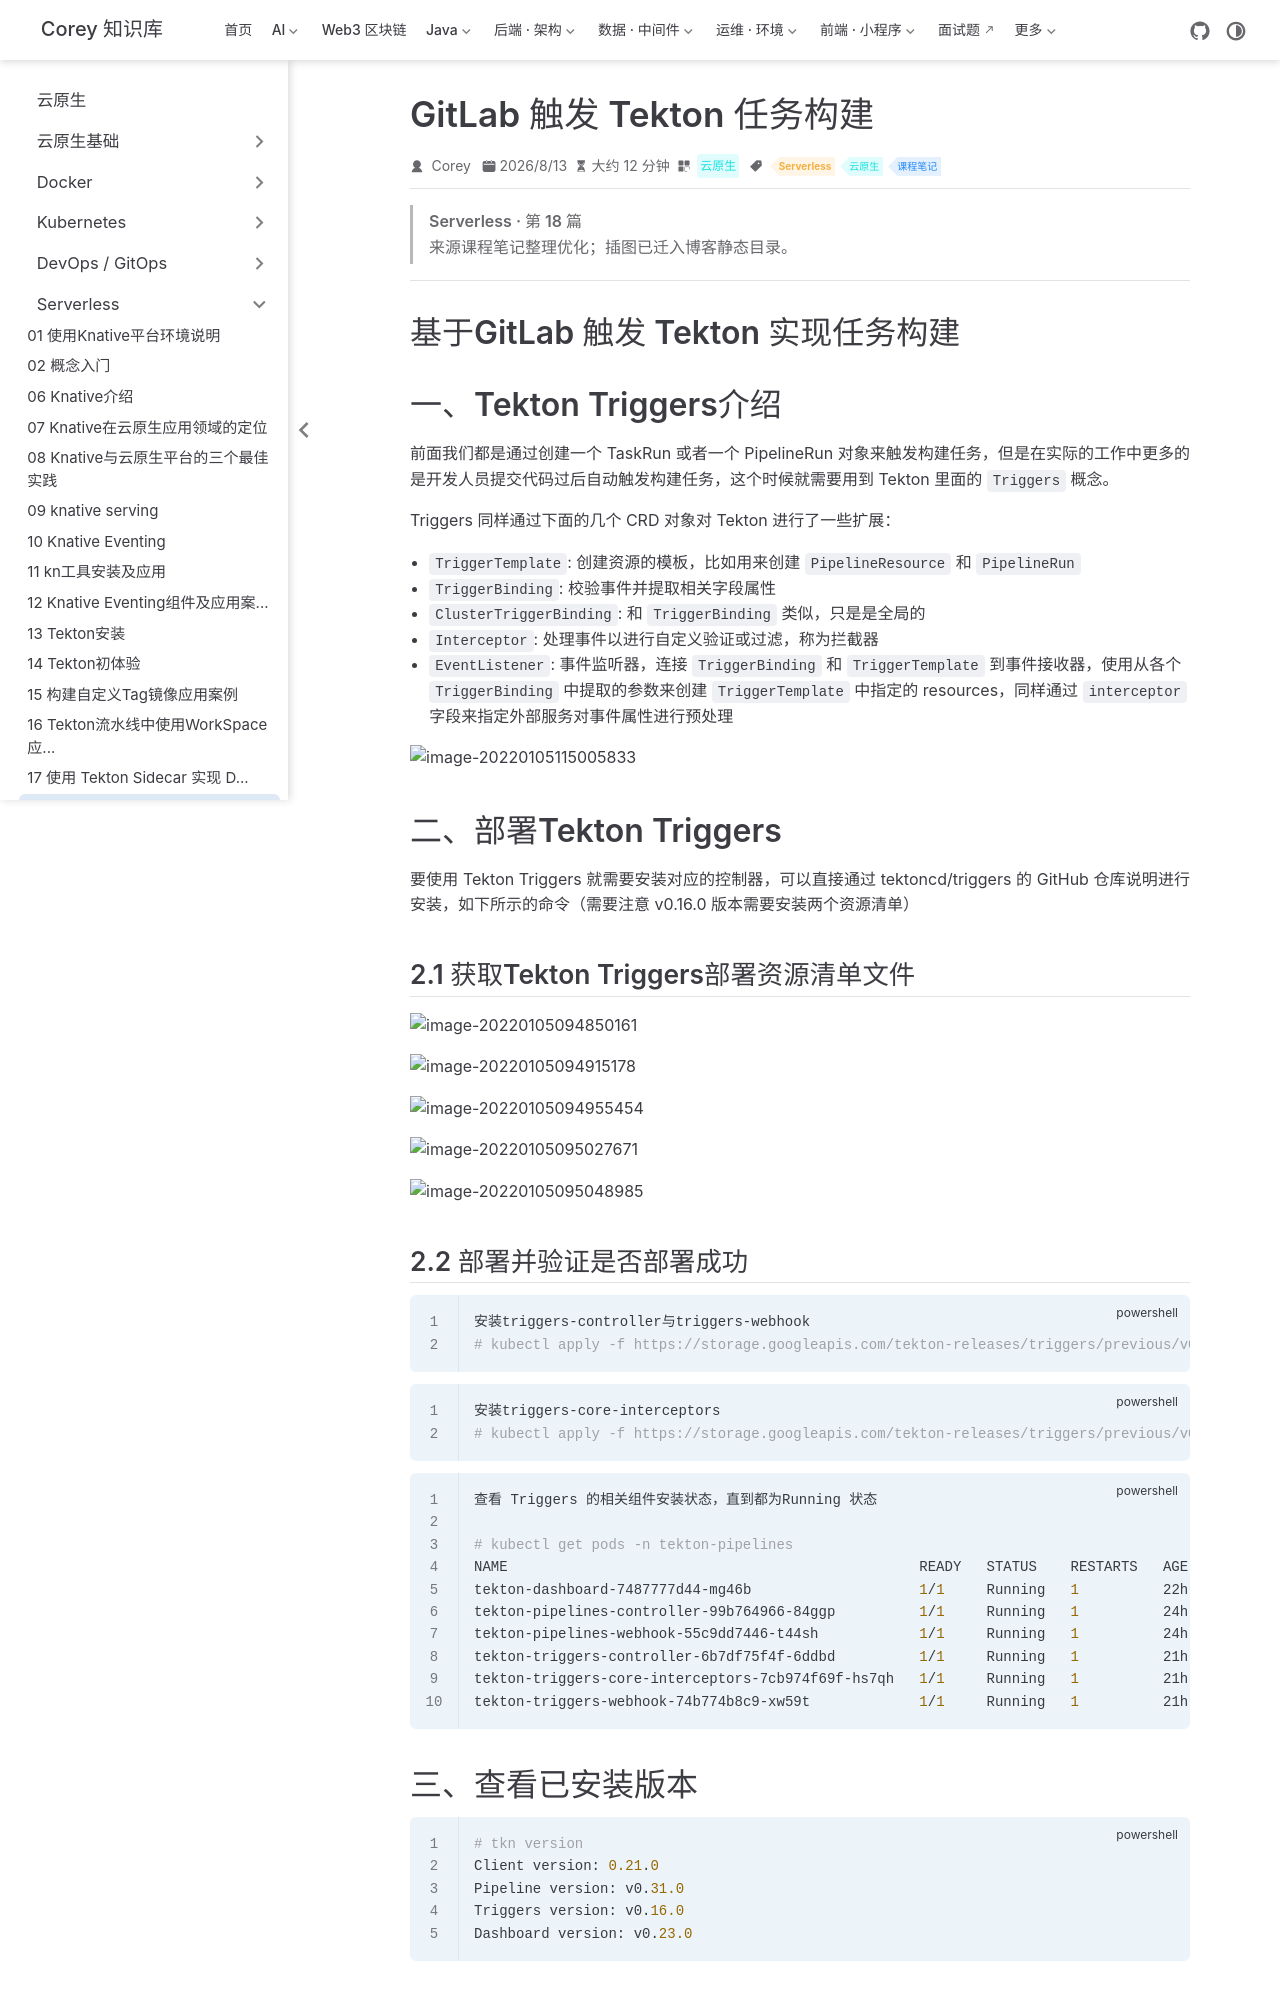

repository: code-corey/code-corey.github.io · page: 云原生/serverless/serverless-18-gitlab-触发-tekton-任务构建.html · generator: jekyll

---
title: GitLab 触发 Tekton 任务构建
sidebarGroup: Serverless
shortTitle: 18 GitLab 触发 Tekton 任务构建
order: 18
date: 2026-08-13T00:00:00.000Z
category: 云原生
tag:
  - Serverless
  - 云原生
  - 课程笔记
description: 基于GitLab 触发 Tekton 实现任务构建 一、Tekton Triggers介绍 前面我们都是通过创建一个 TaskRun 或者一个 PipelineRun 对象来触发构建任务，但是在实际的...
---

> **Serverless · 第 18 篇**
>
> 来源课程笔记整理优化；插图已迁入博客静态目录。

---

# 基于GitLab 触发 Tekton 实现任务构建

# 一、Tekton Triggers介绍

前面我们都是通过创建一个 TaskRun 或者一个 PipelineRun 对象来触发构建任务，但是在实际的工作中更多的是开发人员提交代码过后自动触发构建任务，这个时候就需要用到 Tekton 里面的 `Triggers` 概念。

Triggers 同样通过下面的几个 CRD 对象对 Tekton 进行了一些扩展：

- `TriggerTemplate`: 创建资源的模板，比如用来创建 `PipelineResource` 和 `PipelineRun`
- `TriggerBinding`: 校验事件并提取相关字段属性
- `ClusterTriggerBinding`: 和 `TriggerBinding` 类似，只是是全局的
- `Interceptor`: 处理事件以进行自定义验证或过滤，称为拦截器
- `EventListener`: 事件监听器，连接 `TriggerBinding` 和 `TriggerTemplate` 到事件接收器，使用从各个 `TriggerBinding` 中提取的参数来创建 `TriggerTemplate` 中指定的 resources，同样通过 `interceptor` 字段来指定外部服务对事件属性进行预处理

![image-20220105115005833](/云原生/serverless/serverless-18-gitlab-触发-tekton-任务构建/image-20220105115005833.png)

# 二、部署Tekton Triggers

要使用 Tekton Triggers 就需要安装对应的控制器，可以直接通过 tektoncd/triggers 的 GitHub 仓库说明进行安装，如下所示的命令（需要注意 v0.16.0 版本需要安装两个资源清单）

## 2.1 获取Tekton Triggers部署资源清单文件

![image-20220105094850161](/云原生/serverless/serverless-18-gitlab-触发-tekton-任务构建/image-20220105094850161.png)

![image-20220105094915178](/云原生/serverless/serverless-18-gitlab-触发-tekton-任务构建/image-20220105094915178.png)

![image-20220105094955454](/云原生/serverless/serverless-18-gitlab-触发-tekton-任务构建/image-20220105094955454.png)

![image-20220105095027671](/云原生/serverless/serverless-18-gitlab-触发-tekton-任务构建/image-20220105095027671.png)

![image-20220105095048985](/云原生/serverless/serverless-18-gitlab-触发-tekton-任务构建/image-20220105095048985.png)
